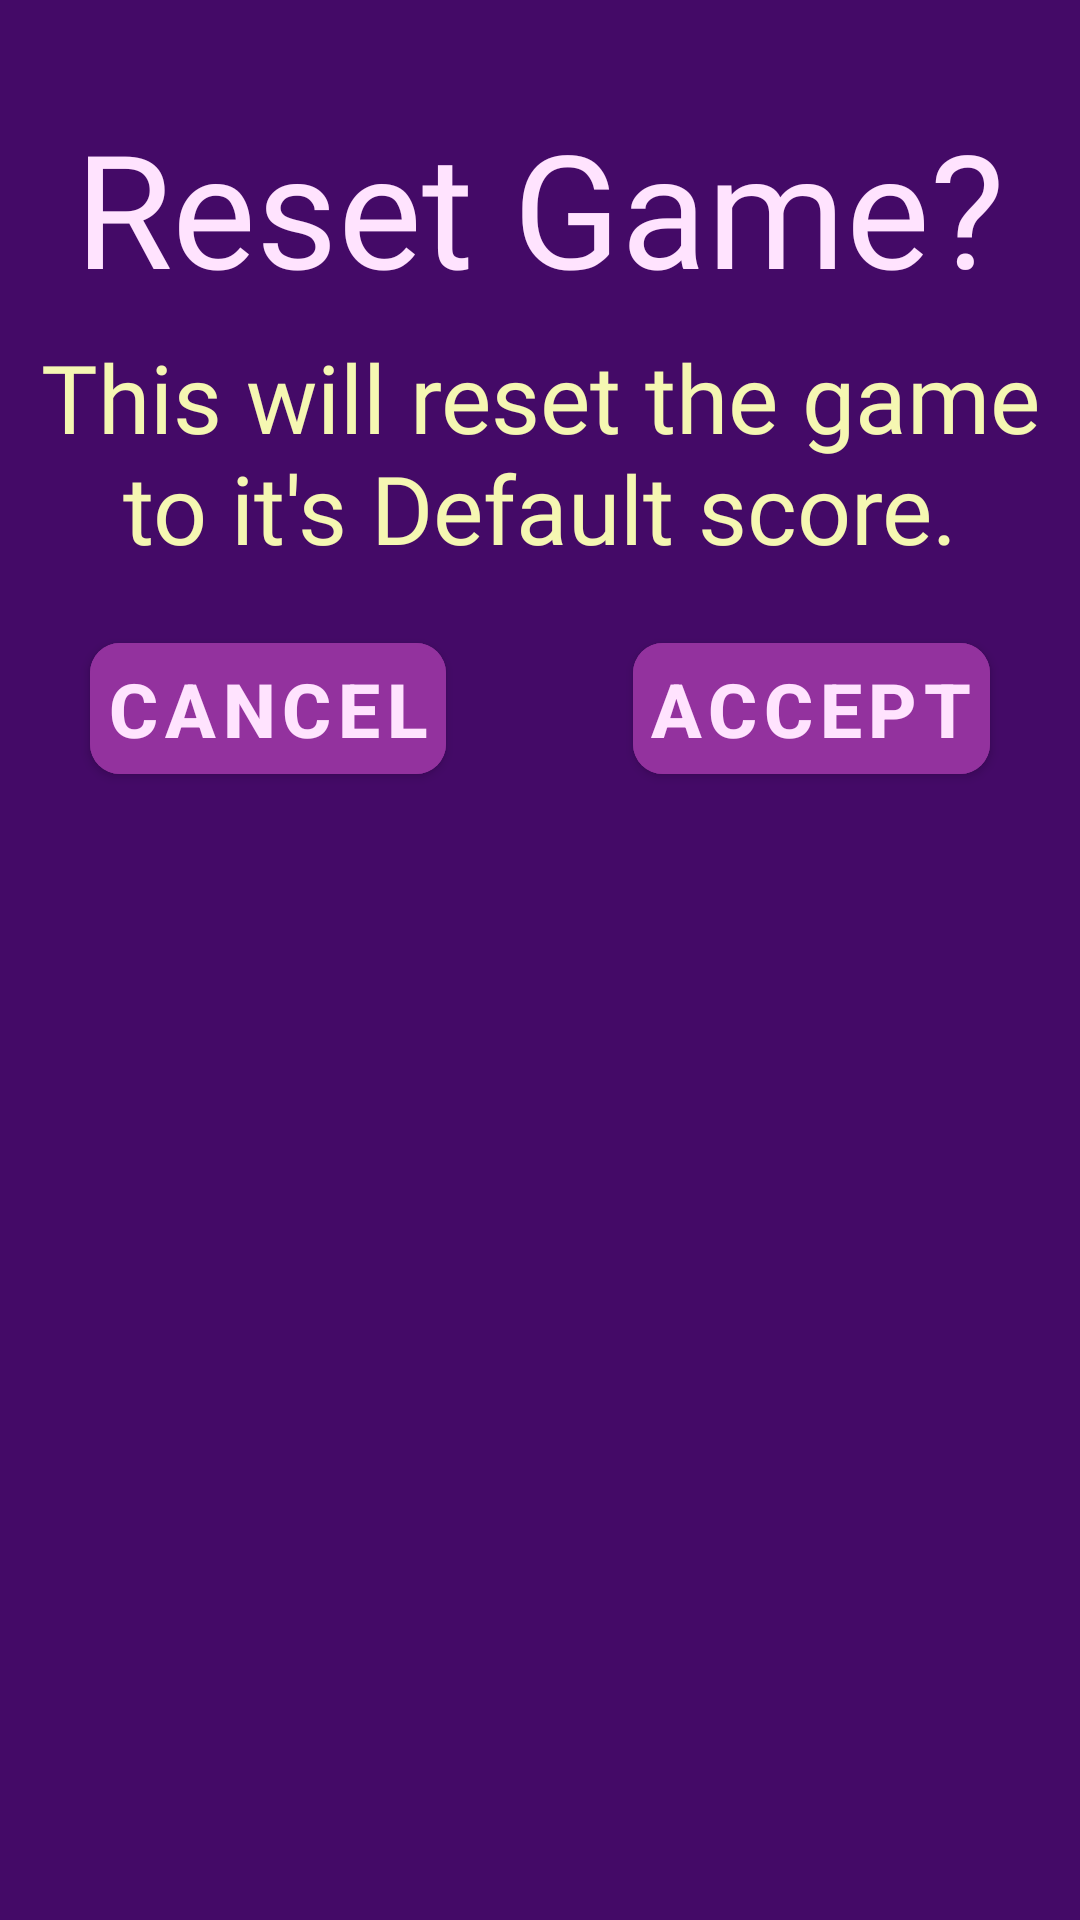

Layout XML and referenced resources for this Android screen:
<!-- AndroidManifest.xml: application theme Theme.NoughtsAndCrosses -->
<!-- res/layout/resetlayoutroshambo.xml -->
<?xml version="1.0" encoding="utf-8"?>
<LinearLayout xmlns:android="http://schemas.android.com/apk/res/android"
    xmlns:app="http://schemas.android.com/apk/res-auto"
    android:orientation="vertical"
    android:layout_width="match_parent"
    android:layout_height="match_parent"
    android:background="#440a67">

    <LinearLayout
        android:layout_width="match_parent"
        android:layout_height="wrap_content"
        android:orientation="vertical"
        android:layout_marginTop="15dp"
        android:weightSum="3"
        android:layout_marginBottom="15dp">

        <TextView
            android:layout_weight="1"
            android:layout_width="match_parent"
            android:layout_height="wrap_content"
            android:text="Reset Game?"
            android:fontFamily="@font/aglow"
            android:textColor="#ffe3fe"
            android:textAlignment="center"
            android:textSize="52.5dp"
            android:textStyle="normal"
            android:padding="4dp"
            android:layout_marginTop="15dp"
            >
        </TextView>

        <TextView
            android:layout_weight="1"
            android:layout_width="match_parent"
            android:layout_height="wrap_content"
            android:text="This will reset the game to it's Default score."
            android:textAlignment="center"
            android:textColor="#f5f7b2"
            android:textStyle="normal"
            android:padding="3dp"
            android:fontFamily="@font/balu"
            android:textSize="31.5dp"
            ></TextView>

        <FrameLayout
            android:layout_weight="1"
            android:layout_width="match_parent"
            android:layout_height="wrap_content"
            android:layout_marginBottom="15dp"
            android:layout_marginTop="10dp"
            >
            <com.google.android.material.button.MaterialButton
                android:id="@+id/cancel_roshambo"
                android:layout_marginLeft="30dp"
                android:layout_width="wrap_content"
                android:layout_height="wrap_content"
                android:layout_gravity="start"
                android:layout_marginTop="5dp"
                android:backgroundTint="#93329e"
                android:padding="5dp"
                android:textColor="#ffe3fe"
                android:text="Cancel"
                android:textSize="25dp"
                android:textStyle="bold"
                app:cornerRadius="10dp"></com.google.android.material.button.MaterialButton>

            <com.google.android.material.button.MaterialButton
                android:id="@+id/agree_roshambo"
                android:layout_marginRight="30dp"
                android:layout_width="wrap_content"
                android:layout_height="wrap_content"
                android:layout_gravity="end"
                android:layout_marginTop="5dp"
                android:backgroundTint="#93329e"
                android:padding="5dp"
                android:textColor="#ffe3fe"
                android:text="ACCept"
                android:textSize="25dp"
                android:textStyle="bold"
                app:cornerRadius="10dp"></com.google.android.material.button.MaterialButton>

        </FrameLayout>

    </LinearLayout>









</LinearLayout>
<!-- resources referenced by this layout -->
<resources>
  <style name="Theme.NoughtsAndCrosses" parent="Theme.MaterialComponents.DayNight.DarkActionBar">
          
          <item name="colorPrimary">@color/purple_500</item>
          <item name="colorPrimaryVariant">@color/purple_700</item>
          <item name="colorOnPrimary">@color/white</item>
          
          <item name="colorSecondary">@color/teal_200</item>
          <item name="colorSecondaryVariant">@color/teal_700</item>
          <item name="colorOnSecondary">@color/black</item>
          
          <item name="android:statusBarColor" tools:targetApi="l">?attr/colorPrimaryVariant</item>
          <item name="android:windowAnimationStyle">@style/CustomActivityAnimation</item>
          
      </style>
  <color name="purple_500">#f8f5f1</color>
  <color name="purple_700">#7eca9c</color>
  <color name="white">#FFFFFFFF</color>
  <color name="teal_200">#FF03DAC5</color>
  <color name="teal_700">#FF018786</color>
  <color name="black">#FF000000</color>
  <style name="CustomActivityAnimation" parent="@android:style/Animation.Activity">
  
          <item name="android:activityOpenEnterAnimation">@anim/slide_in_right</item>
          <item name="android:activityOpenExitAnimation">@anim/slide_out_left</item>
          <item name="android:activityCloseEnterAnimation">@anim/slide_in_left</item>
          <item name="android:activityCloseExitAnimation">@anim/slide_out_right</item>
  
      </style>
</resources>
